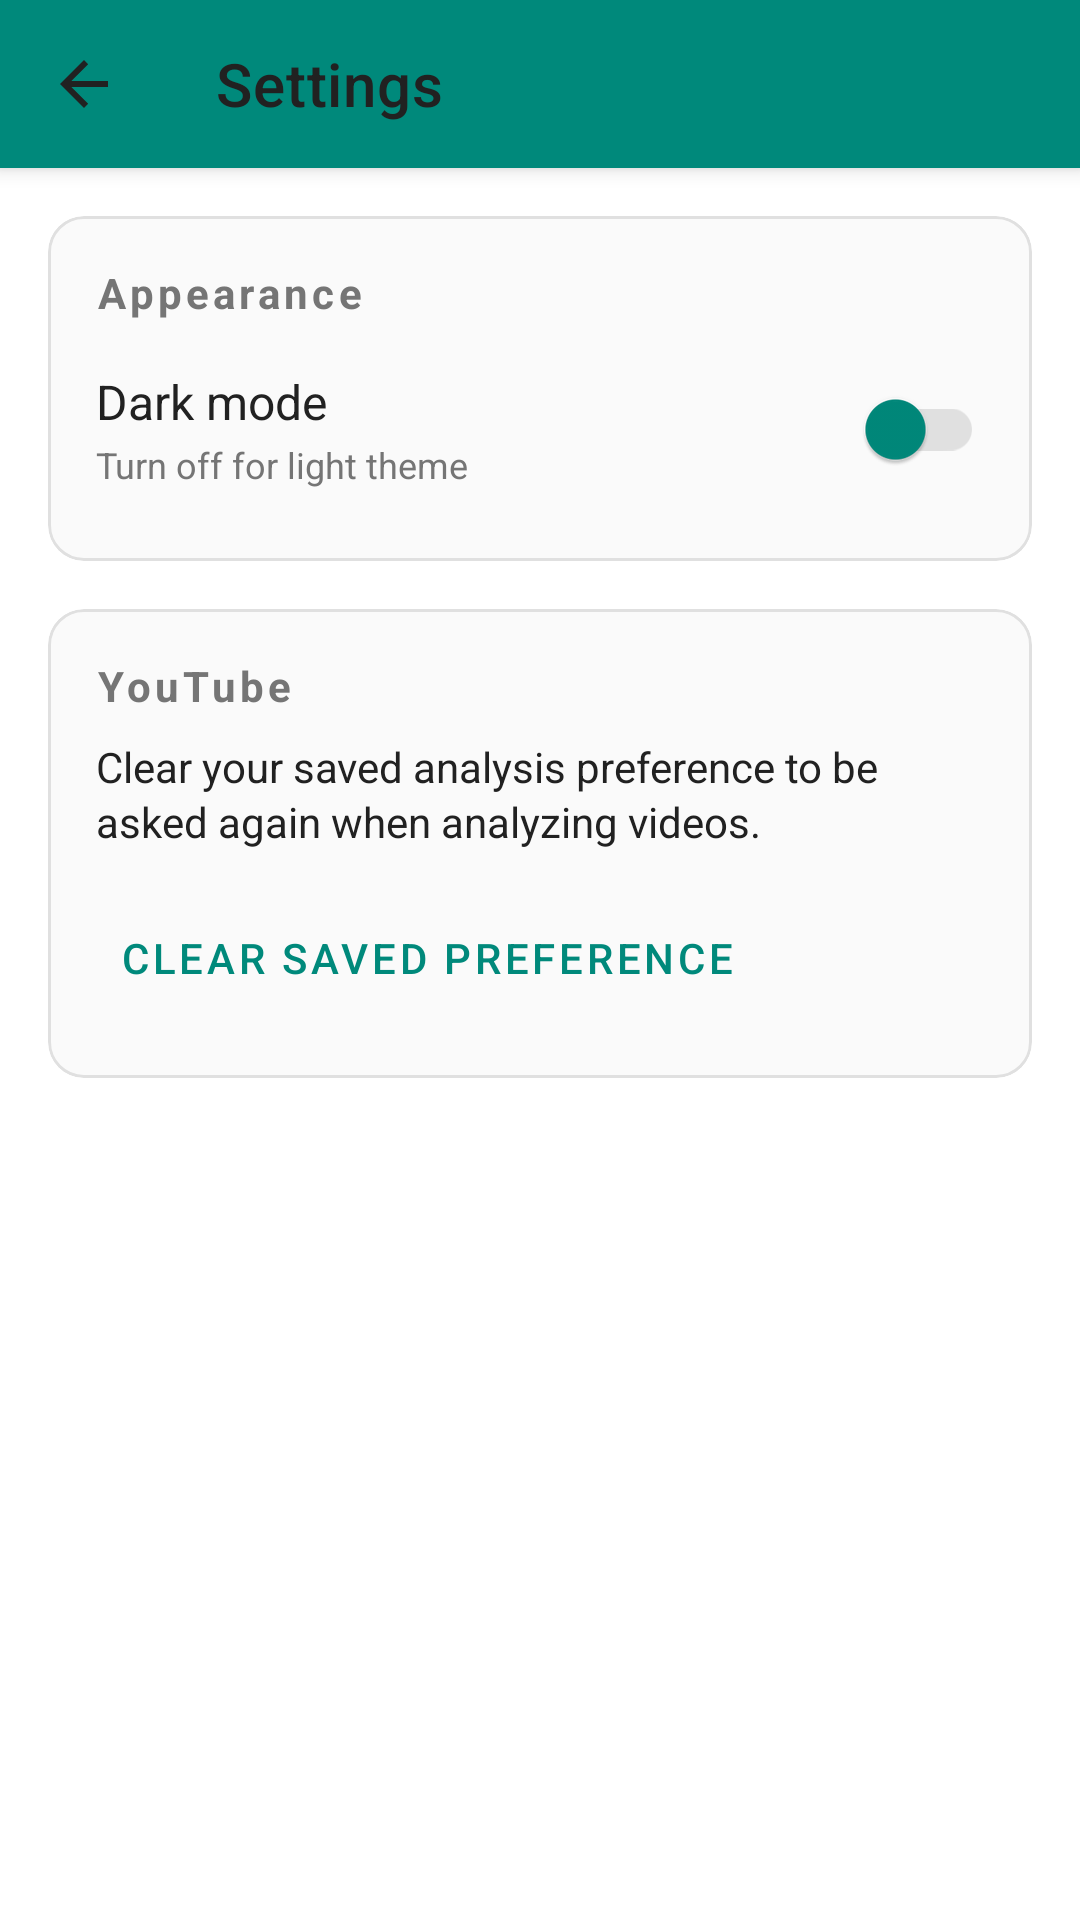

Android layout source for this screen:
<!-- AndroidManifest.xml: application theme Theme.StudyMind -->
<!-- res/layout/activity_settings.xml -->
<?xml version="1.0" encoding="utf-8"?>
<androidx.coordinatorlayout.widget.CoordinatorLayout
    xmlns:android="http://schemas.android.com/apk/res/android"
    xmlns:app="http://schemas.android.com/apk/res-auto"
    android:layout_width="match_parent"
    android:layout_height="match_parent"
    android:background="@color/leetcode_bg">

    <com.google.android.material.appbar.AppBarLayout
        android:layout_width="match_parent"
        android:layout_height="wrap_content">
        <com.google.android.material.appbar.MaterialToolbar
            android:id="@+id/toolbar"
            android:layout_width="match_parent"
            android:layout_height="?attr/actionBarSize"
            app:title="Settings"
            app:titleTextColor="?attr/colorOnSurface"
            app:navigationIcon="?attr/homeAsUpIndicator"
            app:navigationIconTint="?attr/colorOnSurface" />
    </com.google.android.material.appbar.AppBarLayout>

    <ScrollView
        android:layout_width="match_parent"
        android:layout_height="match_parent"
        app:layout_behavior="@string/appbar_scrolling_view_behavior">

        <LinearLayout
            android:layout_width="match_parent"
            android:layout_height="wrap_content"
            android:orientation="vertical"
            android:padding="16dp">

            
            <com.google.android.material.card.MaterialCardView
                android:layout_width="match_parent"
                android:layout_height="wrap_content"
                app:cardBackgroundColor="@color/leetcode_card"
                app:cardCornerRadius="12dp"
                app:cardElevation="0dp"
                app:strokeWidth="1dp"
                app:strokeColor="?attr/colorOutline">

                <LinearLayout
                    android:layout_width="match_parent"
                    android:layout_height="wrap_content"
                    android:orientation="vertical"
                    android:padding="16dp">

                    <TextView
                        android:layout_width="wrap_content"
                        android:layout_height="wrap_content"
                        android:text="Appearance"
                        android:textSize="14sp"
                        android:textStyle="bold"
                        android:textColor="?attr/colorOnSurfaceVariant"
                        android:letterSpacing="0.1" />

                    <LinearLayout
                        android:layout_width="match_parent"
                        android:layout_height="wrap_content"
                        android:orientation="horizontal"
                        android:gravity="center_vertical"
                        android:paddingTop="12dp"
                        android:paddingBottom="4dp">

                        <LinearLayout
                            android:layout_width="0dp"
                            android:layout_height="wrap_content"
                            android:layout_weight="1"
                            android:orientation="vertical">

                            <TextView
                                android:layout_width="wrap_content"
                                android:layout_height="wrap_content"
                                android:text="Dark mode"
                                android:textSize="16sp"
                                android:textColor="?attr/colorOnSurface" />
                            <TextView
                                android:layout_width="wrap_content"
                                android:layout_height="wrap_content"
                                android:layout_marginTop="2dp"
                                android:text="Turn off for light theme"
                                android:textSize="12sp"
                                android:textColor="?attr/colorOnSurfaceVariant" />
                        </LinearLayout>

                        <androidx.appcompat.widget.SwitchCompat
                            android:id="@+id/themeSwitch"
                            android:layout_width="wrap_content"
                            android:layout_height="wrap_content"
                            android:textOn=" "
                            android:textOff=" "
                            app:thumbTint="?attr/colorPrimary"
                            app:trackTint="?attr/colorOutline" />
                    </LinearLayout>
                </LinearLayout>
            </com.google.android.material.card.MaterialCardView>

            
            <com.google.android.material.card.MaterialCardView
                android:layout_width="match_parent"
                android:layout_height="wrap_content"
                android:layout_marginTop="16dp"
                app:cardBackgroundColor="@color/leetcode_card"
                app:cardCornerRadius="12dp"
                app:cardElevation="0dp"
                app:strokeWidth="1dp"
                app:strokeColor="?attr/colorOutline">

                <LinearLayout
                    android:layout_width="match_parent"
                    android:layout_height="wrap_content"
                    android:orientation="vertical"
                    android:padding="16dp">

                    <TextView
                        android:layout_width="wrap_content"
                        android:layout_height="wrap_content"
                        android:text="YouTube"
                        android:textSize="14sp"
                        android:textStyle="bold"
                        android:textColor="?attr/colorOnSurfaceVariant"
                        android:letterSpacing="0.1" />

                    <TextView
                        android:layout_width="wrap_content"
                        android:layout_height="wrap_content"
                        android:layout_marginTop="8dp"
                        android:text="Clear your saved analysis preference to be asked again when analyzing videos."
                        android:textSize="14sp"
                        android:textColor="?attr/colorOnSurface"
                        android:lineSpacingExtra="2dp" />

                    <com.google.android.material.button.MaterialButton
                        android:id="@+id/btnResetYoutubeChoice"
                        android:layout_width="wrap_content"
                        android:layout_height="wrap_content"
                        android:layout_marginTop="12dp"
                        android:text="Clear saved preference"
                        style="@style/Widget.MaterialComponents.Button.TextButton" />
                </LinearLayout>
            </com.google.android.material.card.MaterialCardView>
        </LinearLayout>
    </ScrollView>
</androidx.coordinatorlayout.widget.CoordinatorLayout>
<!-- resources referenced by this layout -->
<resources>
  <color name="leetcode_bg">#ffffff</color>
  <color name="leetcode_card">#fafafa</color>
  <style name="Theme.StudyMind" parent="Theme.MaterialComponents.DayNight.NoActionBar">
          <item name="android:windowLightStatusBar">true</item>
          <item name="android:statusBarColor">@color/leetcode_bg</item>
          <item name="android:navigationBarColor">@color/leetcode_bg</item>
          <item name="android:windowBackground">@color/leetcode_bg</item>
          <item name="android:colorBackground">@color/leetcode_bg</item>
          <item name="colorPrimary">@color/leetcode_primary</item>
          <item name="colorPrimaryVariant">@color/leetcode_primary</item>
          <item name="colorOnPrimary">@color/white</item>
          <item name="colorSecondary">@color/leetcode_success</item>
          <item name="colorSecondaryVariant">@color/leetcode_success</item>
          <item name="colorOnSecondary">@color/black</item>
          <item name="colorSurface">@color/leetcode_surface</item>
          <item name="colorOnSurface">@color/leetcode_text</item>
          <item name="colorOnSurfaceVariant">@color/leetcode_text_secondary</item>
          <item name="colorOutline">@color/leetcode_border</item>
          <item name="colorError">#ff6b6b</item>
          <item name="colorOnError">@color/white</item>
      </style>
  <color name="leetcode_primary">#00897B</color>
  <color name="white">#FFFFFFFF</color>
  <color name="leetcode_success">#26A69A</color>
  <color name="black">#FF000000</color>
  <color name="leetcode_surface">#f5f5f5</color>
  <color name="leetcode_text">#212121</color>
  <color name="leetcode_text_secondary">#757575</color>
  <color name="leetcode_border">#e0e0e0</color>
</resources>
